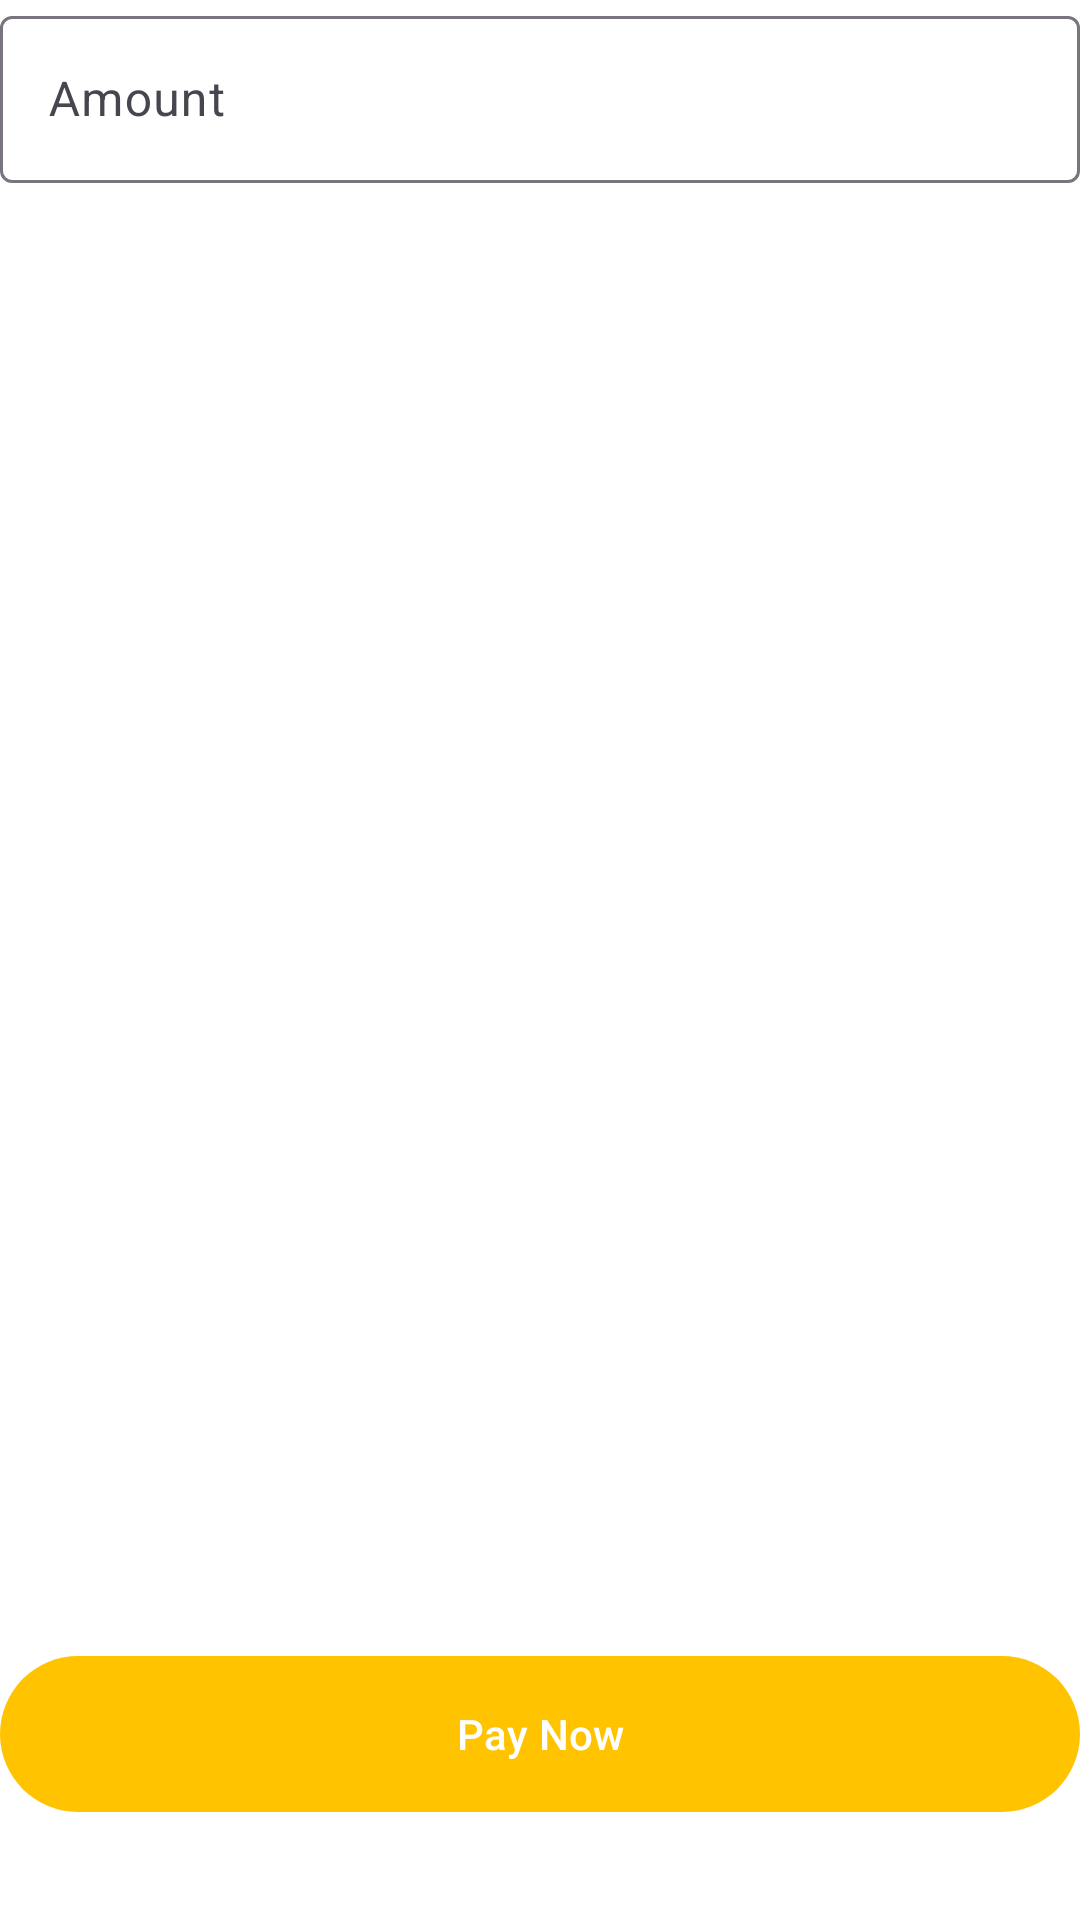

Here is an Android app screen rendered from its layout file. Give the layout XML and the strings, colors and styles it references.
<!-- AndroidManifest.xml: activity theme ThemeWithActionBar -->
<!-- res/layout/activity_personal.xml -->
<?xml version="1.0" encoding="utf-8"?>
<RelativeLayout xmlns:android="http://schemas.android.com/apk/res/android"
    xmlns:app="http://schemas.android.com/apk/res-auto"
    xmlns:tools="http://schemas.android.com/tools"
    android:id="@+id/main"
    android:layout_width="match_parent"
    android:layout_height="match_parent"
    android:orientation="vertical"
    android:layout_marginStart="16dp"
    android:layout_marginEnd="16dp"
    tools:context=".PersonalActivity">

    <com.google.android.material.textfield.TextInputLayout
        android:id="@+id/id_card_text"
        android:layout_width="match_parent"
        android:layout_height="wrap_content"
        android:hint="ID Card"
        android:theme="@style/MyTextInputLayout">

        <EditText
            android:id="@+id/sll"
            android:layout_width="match_parent"
            android:layout_height="wrap_content" />

    </com.google.android.material.textfield.TextInputLayout>

    <com.google.android.material.textfield.TextInputLayout
        android:id="@+id/text_input_layout"
        android:layout_width="match_parent"
        android:layout_height="wrap_content"
        android:hint="Amount"
        android:theme="@style/MyTextInputLayout">

        <EditText
            android:id="@+id/your_edit_text_id"
            android:layout_width="match_parent"
            android:layout_height="wrap_content" />

    </com.google.android.material.textfield.TextInputLayout>
    <Button
        android:layout_width="match_parent"
        android:layout_height="60dp"
        android:layout_alignParentBottom="true"
        android:layout_marginBottom="32dp"
        android:text="Pay Now"
        tools:ignore="MissingConstraints" />

</RelativeLayout>
<!-- resources referenced by this layout -->
<resources>
  <style name="MyTextInputLayout" parent="Widget.MaterialComponents.TextInputLayout.OutlinedBox">
          <item name="boxStrokeColor">@color/purple</item>
      </style>
  <style name="ThemeWithActionBar" parent="Theme.Material3.Light">
          <item name="colorPrimary">#FFC300</item>
          <item name="colorAccent">#26355D</item>
          <item name="android:background">@color/white</item>
          <item name="android:windowBackground">@color/white</item>
      </style>
  <color name="purple">#26355D</color>
  <color name="white">#FFFFFFFF</color>
</resources>
